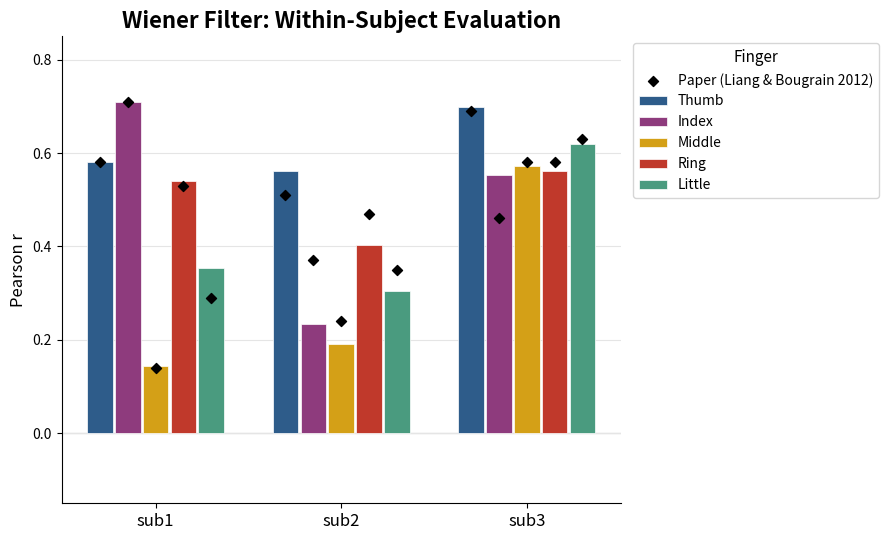

Recreate this plot in Python.
"""
Plot 1: Wiener Filter: Within-Subject Evaluation.
Matches the visual convention of the classification charts:
  * one subplot per metric
  * subjects on the x-axis
  * grouped bars = categories to compare (here: the 5 fingers, since Wiener
    is the only regression method shown here, because this chart is scoped to
    within-subject detail rather than cross-method comparison)
  * error bars where a natural sub-unit of variability exists
  * a dashed reference line for the paper's target, playing the same role
    as the "chance level" line in the classification chart

UPDATED: numbers now reflect the train-only electrode QC screen (default-on
in run_reproduction.py). Subject 3's ring finger, previously a catastrophic
artifact-driven failure (r=-0.004), is now r=+0.562 -- fixed via a
leakage-free preprocessing step, not a post-hoc/manual channel removal.
Subjects 1-2 (no known artifact) are essentially unchanged, confirming the
screen doesn't cost anything where it isn't needed.
"""
import numpy as np
import matplotlib
matplotlib.use("Agg")
import matplotlib.pyplot as plt

FINGERS = ["Thumb", "Index", "Middle", "Ring", "Little"]
COLORS = ["#2E5C8A", "#8E3B7D", "#D4A017", "#C0392B", "#4A9B7F"]

# with train-only electrode QC (default pipeline as of this run)
ours = {
    "S1": [0.581, 0.710, 0.145, 0.541, 0.353],
    "S2": [0.562, 0.234, 0.192, 0.403, 0.304],
    "S3": [0.698, 0.553, 0.573, 0.562, 0.620],
}
paper = {
    "S1": [0.58, 0.71, 0.14, 0.53, 0.29],
    "S2": [0.51, 0.37, 0.24, 0.47, 0.35],
    "S3": [0.69, 0.46, 0.58, 0.58, 0.63],
}

subjects = ["sub1", "sub2", "sub3"]
subj_keys = ["S1", "S2", "S3"]

fig, ax = plt.subplots(figsize=(9, 5.5))

n_fingers = len(FINGERS)
bar_w = 0.15
group_gap = 1.0
x_base = np.arange(len(subjects)) * group_gap

for fi, finger in enumerate(FINGERS):
    xs = x_base + (fi - (n_fingers - 1) / 2) * bar_w
    vals = [ours[s][fi] for s in subj_keys]
    ax.bar(xs, vals, width=bar_w * 0.92, color=COLORS[fi], label=finger,
          edgecolor="white", linewidth=0.5, zorder=3)

# paper reference: small black diamond markers per finger per subject
for fi, finger in enumerate(FINGERS):
    xs = x_base + (fi - (n_fingers - 1) / 2) * bar_w
    pvals = [paper[s][fi] for s in subj_keys]
    ax.scatter(xs, pvals, marker="D", s=26, color="black", zorder=4,
              label="Paper (Liang & Bougrain 2012)" if fi == 0 else None)

ax.axhline(0, color="#888888", linewidth=0.8, zorder=1)
ax.set_xticks(x_base)
ax.set_xticklabels(subjects, fontsize=12)
ax.set_ylabel("Pearson r", fontsize=12)
ax.set_title("Wiener Filter: Within-Subject Evaluation", fontsize=16, fontweight="bold")
ax.set_ylim(-0.15, 0.85)
ax.grid(axis="y", color="#e5e5e5", zorder=0)
for spine in ("top", "right"):
    ax.spines[spine].set_visible(False)

handles, labels = ax.get_legend_handles_labels()
ax.legend(handles, labels, title="Finger", loc="upper left",
         bbox_to_anchor=(1.01, 1.0), frameon=True, fontsize=10, title_fontsize=11)

fig.tight_layout()
fig.savefig("wiener_within_subject.png", dpi=200, bbox_inches="tight")
print("saved -> wiener_within_subject.png")
